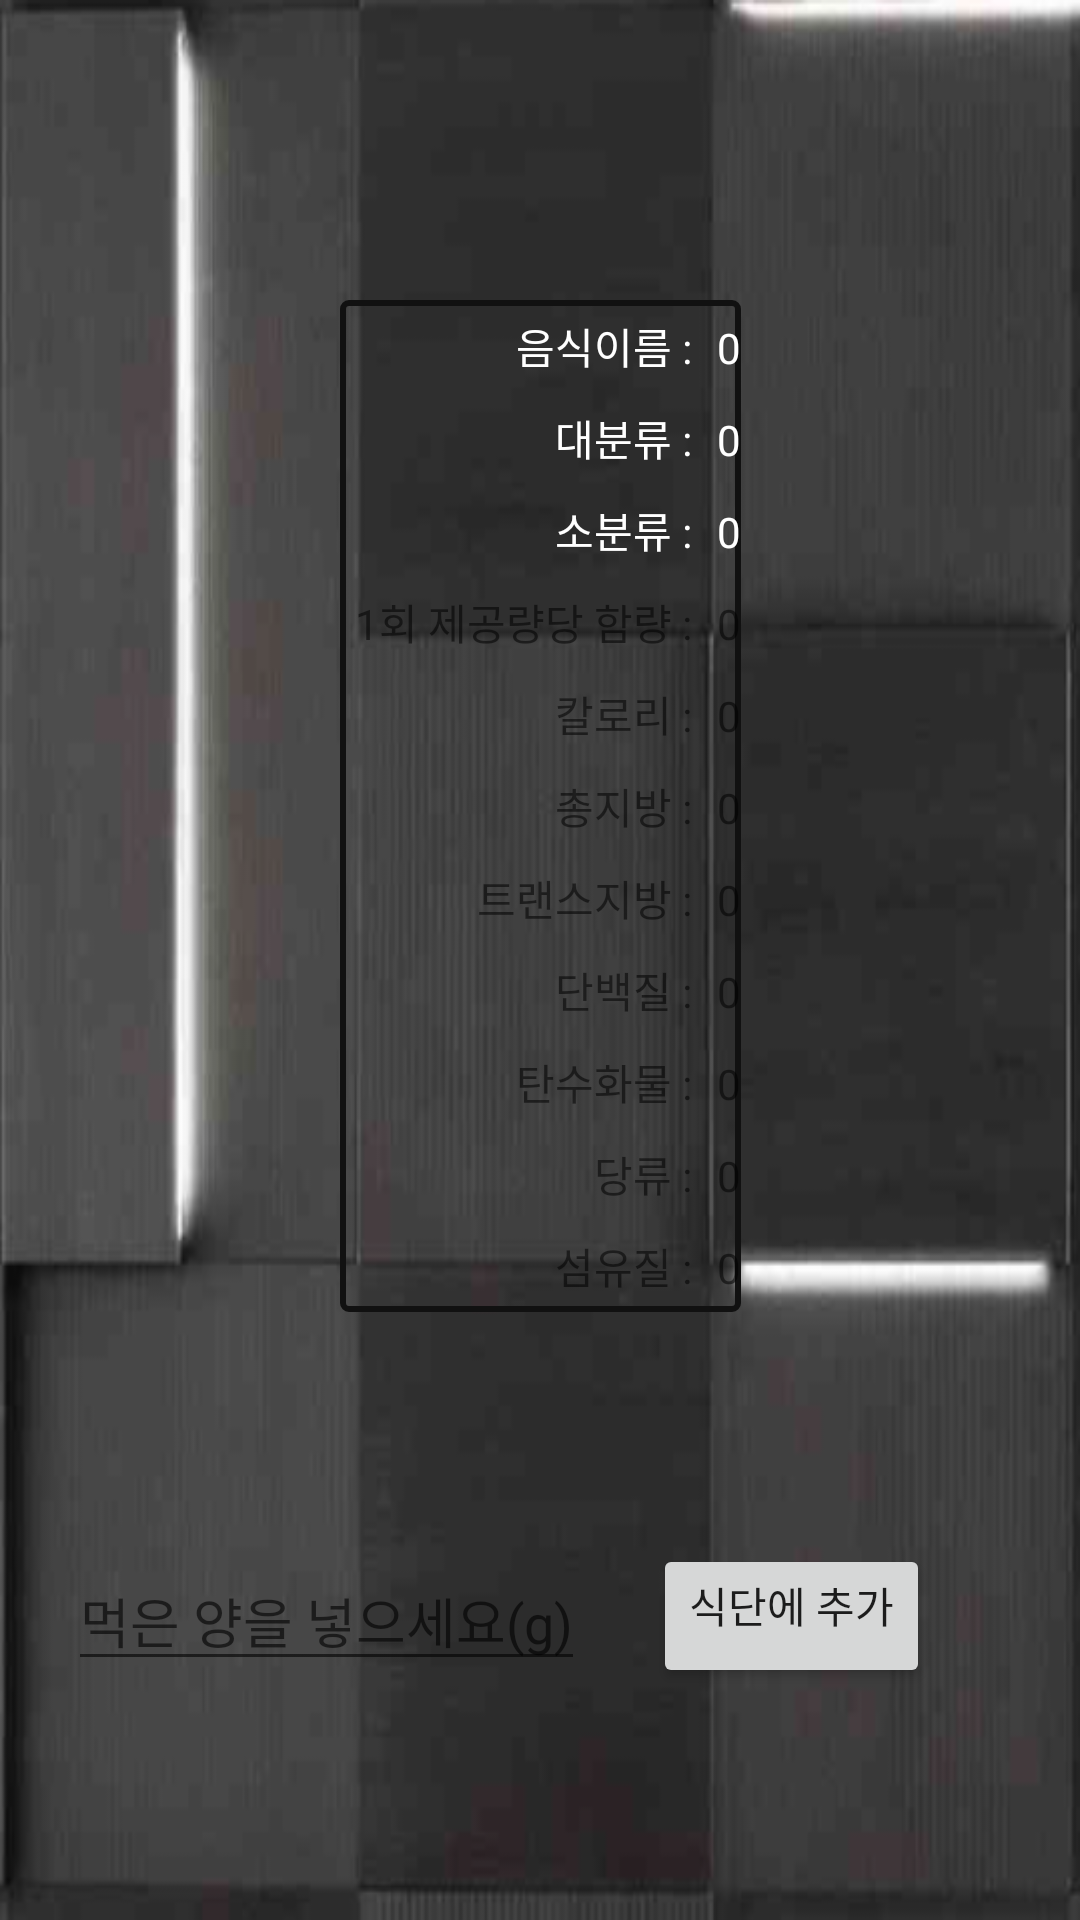

Android layout source for this screen:
<!-- AndroidManifest.xml: application theme Theme.PhysicalGallery -->
<!-- res/layout/activity_food_detail_page.xml -->
<?xml version="1.0" encoding="utf-8"?>
<androidx.constraintlayout.widget.ConstraintLayout xmlns:android="http://schemas.android.com/apk/res/android"
    xmlns:app="http://schemas.android.com/apk/res-auto"
    xmlns:tools="http://schemas.android.com/tools"
    android:layout_width="match_parent"
    android:layout_height="match_parent"
    android:background = "@drawable/backg2"
    tools:context=".relatefood.FoodDetailPage">

    <TableLayout
        android:id="@+id/result_table"
        android:layout_width="wrap_content"
        android:layout_height="wrap_content"
        android:layout_marginStart="100dp"
        android:layout_marginTop="100dp"
        android:layout_marginEnd="100dp"
        android:background="@drawable/emptybutton"
        android:gravity="center_horizontal"
        app:layout_constraintEnd_toEndOf="parent"
        app:layout_constraintStart_toStartOf="parent"
        app:layout_constraintTop_toTopOf="parent">

        <TableRow
            android:layout_width="match_parent"
            android:layout_height="match_parent">

            <TextView
                android:layout_width="wrap_content"
                android:layout_height="wrap_content"
                android:gravity="right"
                android:textColor="@color/white"
                android:padding="5dp"
                android:text="음식이름 : " />

            <TextView
                android:id="@+id/name"
                android:textColor="@color/white"
                android:layout_width="wrap_content"

                android:layout_height="wrap_content"
                android:text="0" />
        </TableRow>

        <TableRow
            android:layout_width="match_parent"
            android:layout_height="match_parent"
            android:textAlignment="center">

            <TextView
                android:layout_width="wrap_content"
                android:layout_height="wrap_content"
                android:gravity="right"
                android:textColor="@color/white"
                android:padding="5dp"
                android:text="대분류 : " />

            <TextView
                android:id="@+id/big_classifier"
                android:textColor="@color/white"
                android:layout_width="wrap_content"
                android:layout_height="wrap_content"
                android:text="0" />
        </TableRow>

        <TableRow
            android:layout_width="match_parent"
            android:layout_height="match_parent">

            <TextView
                android:layout_width="wrap_content"
                android:layout_height="wrap_content"
                android:gravity="right"
                android:textColor="@color/white"
                android:padding="5dp"
                android:text="소분류 : " />

            <TextView
                android:id="@+id/small_classifier"
                android:layout_width="wrap_content"
                android:textColor="@color/white"
                android:layout_height="wrap_content"
                android:text="0" />
        </TableRow>

        <TableRow
            android:layout_width="match_parent"
            android:layout_height="match_parent">

            <TextView
                android:layout_width="wrap_content"
                android:layout_height="wrap_content"
                android:gravity="right"
                android:padding="5dp"
                android:text="1회 제공량당 함량 : " />

            <TextView
                android:id="@+id/one_time_provider"
                android:layout_width="wrap_content"
                android:layout_height="wrap_content"
                android:text="0" />
        </TableRow>

        <TableRow
            android:layout_width="match_parent"
            android:layout_height="match_parent">

            <TextView
                android:layout_width="wrap_content"
                android:layout_height="wrap_content"
                android:gravity="right"
                android:padding="5dp"
                android:text="칼로리 : " />

            <TextView
                android:id="@+id/calories"
                android:layout_width="wrap_content"
                android:layout_height="wrap_content"
                android:text="0" />
        </TableRow>

        <TableRow
            android:layout_width="match_parent"
            android:layout_height="match_parent">

            <TextView
                android:layout_width="wrap_content"
                android:layout_height="wrap_content"
                android:gravity="right"
                android:padding="5dp"
                android:text="총지방 : " />

            <TextView
                android:id="@+id/total_fat"
                android:layout_width="wrap_content"
                android:layout_height="wrap_content"
                android:text="0" />
        </TableRow>

        <TableRow
            android:layout_width="match_parent"
            android:layout_height="match_parent">

            <TextView
                android:layout_width="wrap_content"
                android:layout_height="wrap_content"
                android:gravity="right"
                android:padding="5dp"
                android:text="트랜스지방 : " />

            <TextView
                android:id="@+id/transfat"
                android:layout_width="wrap_content"
                android:layout_height="wrap_content"
                android:text="0" />
        </TableRow>

        <TableRow
            android:layout_width="match_parent"
            android:layout_height="match_parent">

            <TextView
                android:layout_width="wrap_content"
                android:layout_height="wrap_content"
                android:gravity="right"
                android:padding="5dp"
                android:text="단백질 : " />

            <TextView
                android:id="@+id/protein"
                android:layout_width="wrap_content"
                android:layout_height="wrap_content"
                android:text="0" />
        </TableRow>

        <TableRow
            android:layout_width="match_parent"
            android:layout_height="match_parent">

            <TextView
                android:layout_width="wrap_content"
                android:layout_height="wrap_content"
                android:gravity="right"
                android:padding="5dp"
                android:text="탄수화물 : " />

            <TextView
                android:id="@+id/carbo"
                android:layout_width="wrap_content"
                android:layout_height="wrap_content"
                android:text="0" />
        </TableRow>

        <TableRow
            android:layout_width="match_parent"
            android:layout_height="match_parent">

            <TextView
                android:layout_width="wrap_content"
                android:layout_height="wrap_content"
                android:gravity="right"
                android:padding="5dp"
                android:text="당류 : " />

            <TextView
                android:id="@+id/sugar"
                android:layout_width="wrap_content"
                android:layout_height="wrap_content"
                android:text="0" />
        </TableRow>

        <TableRow
            android:layout_width="match_parent"
            android:layout_height="match_parent">

            <TextView
                android:layout_width="wrap_content"
                android:layout_height="wrap_content"
                android:gravity="right"
                android:padding="5dp"
                android:text="섬유질 : " />

            <TextView
                android:id="@+id/fiber"
                android:layout_width="wrap_content"
                android:layout_height="wrap_content"
                android:text="0" />
        </TableRow>
    </TableLayout>

    <EditText
        android:layout_width="wrap_content"
        android:layout_height="wrap_content"
        android:layout_marginStart="50dp"
        android:layout_marginTop="10dp"
        android:layout_marginEnd="50dp"
        android:layout_marginBottom="10dp"
        android:gravity="center_horizontal"
        android:hint="먹은 양을 넣으세요(g)"
        android:text=""
        app:layout_constraintBottom_toBottomOf="parent"
        app:layout_constraintEnd_toStartOf="@+id/button"
        app:layout_constraintStart_toStartOf="parent"
        app:layout_constraintTop_toBottomOf="@+id/result_table" />

    <Button
        android:id="@+id/button"
        android:layout_width="wrap_content"
        android:layout_height="wrap_content"
        android:layout_marginTop="10dp"
        android:layout_marginEnd="50dp"
        android:layout_marginBottom="10dp"
        android:gravity="center_horizontal"
        android:text="식단에 추가"
        app:layout_constraintBottom_toBottomOf="parent"
        app:layout_constraintEnd_toEndOf="parent"
        app:layout_constraintTop_toBottomOf="@+id/result_table" />


</androidx.constraintlayout.widget.ConstraintLayout>
<!-- resources referenced by this layout -->
<resources>
  <!-- drawable backg2: png bitmap (drawable-v24, 105294 bytes) -->
  <!-- drawable emptybutton (drawable) -->
  <?xml version="1.0" encoding="utf-8"?>
  <shape xmlns:android="http://schemas.android.com/apk/res/android" >
  
      <solid android:color="#00ff0000" /> //배경색
  
      <stroke
          android:width="2dp"
          android:color="#111" /> //선색
      <corners
          android:topLeftRadius="2dp"
          android:topRightRadius="2dp"
          android:bottomLeftRadius="2dp"
          android:bottomRightRadius="2dp"  />
  </shape>
  <style name="Theme.PhysicalGallery" parent="Theme.AppCompat.Light.NoActionBar">
          
          
          
          
          
          
          
          
          
          
          
      </style>
  <!-- not gathered from this repository: default colours our renderer supplied (Android Studio template values) -->
  <color name="white">#FFFFFFFF</color>
</resources>
